Run: headless pygame with SDL's dummy video driver; simulated clock (each Clock.tick advances the game by its frame time, no real sleeping); random seed 0; keys injected as events and as key.get_pressed() state; no mouse input.
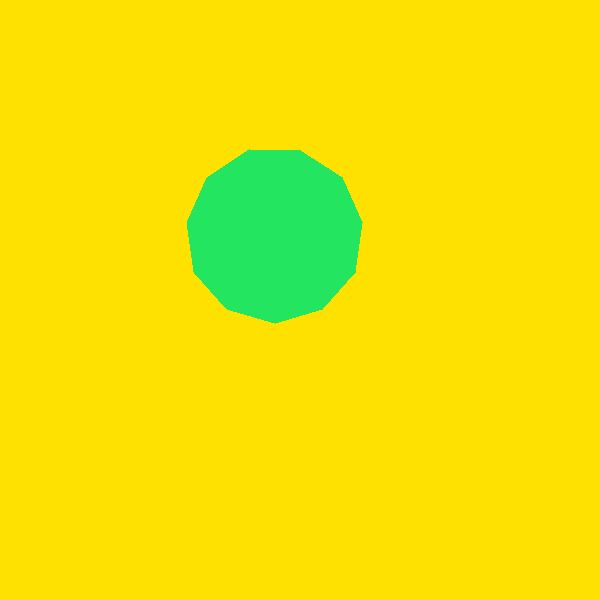
Frame 1 of 4 · flips 1–60 · no input
Frame 2 of 4 · flips 61–180 · tapped SPACE, RETURN · held RIGHT (→), D · screen unchanged from frame 1, image omitted
Frame 3 of 4 · flips 181–300 · held DOWN (↓), S · screen unchanged from frame 2, image omitted
Frame 4 of 4 · flips 301–420 · held LEFT (←), A, UP (↑), W · screen unchanged from frame 3, image omitted

The pygame program that drew these frames:

import pygame
import math

def rotate_points_around_pivot(points, pivot, angle):
    pp = pygame.math.Vector2(pivot)
    rotated_points = [
        (pygame.math.Vector2(x, y) - pp).rotate(angle) + pp for x, y in points]
    return rotated_points

def getRegularPolygon(numSides, x, y, radius, rotateAngle=None, piv=None, existingPts=None):
  pts = []
  if existingPts is not None:
    pts = existingPts
    pts = rotate_points_around_pivot(pts, piv, rotateAngle)
    return pts
  for i in range(numSides):
    x = x + radius * math.cos(math.pi * 2 * i / numSides)
    y = y + radius * math.sin(math.pi * 2 * i / numSides)
    pts.append([int(x), int(y)])

  if rotateAngle is not None:
    pts = rotate_points_around_pivot(pts, piv, rotateAngle)
  
  return pts

if __name__ == "__main__":
    xRes = 600
    yRes = 600

    pygame.init()
    win = pygame.display.set_mode((xRes, yRes))
    rect_surface = pygame.surface.Surface((xRes, yRes))
    
    run = True
    firstDraw = True
    while run:
        for event in pygame.event.get():
            if event.type == pygame.QUIT:
                run = False

        KOLOR = (35 , 229 , 96)
        srednica = 100


        pygame.draw.polygon(rect_surface, KOLOR, getRegularPolygon(11, 250, 150, srednica))
        x = 250
        y = 150

        if firstDraw:
            rect_surface.fill((255, 225, 0))
            pygame.draw.polygon(rect_surface, KOLOR, getRegularPolygon(11, x, y, srednica / 2))
            win.blit(rect_surface, (0, 0))

        firstDraw = False
        keynum = 0
        for key in pygame.key.get_pressed():
            if key:
                match keynum:
                    case 30:
                        win.fill((255, 225 , 0))
                        rect_surface.fill((255, 225, 0))
                        pygame.draw.polygon(rect_surface, KOLOR, getRegularPolygon(11, x, y, srednica / 2))
                        win.blit(rect_surface, (0, 0))
                    case 31:
                        win.fill((255, 225 , 0))
                        rect_surface.fill((255, 225, 0))
                        pygame.draw.polygon(rect_surface, KOLOR, getRegularPolygon(11, x, y, srednica, 45, (x+ 50, y + 100)))
                        win.blit(rect_surface, (0, 0))
                    case 32:
                        win.fill((255, 225 , 0))
                        rect_surface.fill((255, 225, 0))
                        pygame.draw.polygon(rect_surface, KOLOR, getRegularPolygon(11, x, y, srednica))
                        modified_surf = pygame.transform.flip(rect_surface, False, True)
                        win.blit(modified_surf, (0, 0))
                        
                    # x' = x + ay
                    # y' = y
                    case 33:
                        win.fill((255, 225 , 0))
                        rect_surface.fill((255, 225, 0))
                        pts = getRegularPolygon(11, x, y, srednica)

                        tiltedPts = []
                        for i in range(0, 11):
                            xPrim = 0
                            yPrim = 0
                            xPrim = pts[i][0] + 0.3 * pts[i][1]
                            yPrim = pts[i][1]
                            tiltedPts.append([xPrim, yPrim])

                        pygame.draw.polygon(rect_surface, KOLOR, tiltedPts)
                        win.blit(rect_surface, (0, 0))
                    case 34:
                        win.fill((255, 225 , 0))
                        rect_surface.fill((255, 225, 0))
                        pygame.draw.polygon(rect_surface, KOLOR, getRegularPolygon(11, x + 100, y, srednica))
                        modified_surf = pygame.transform.scale(rect_surface, (400, 200))
                        win.blit(modified_surf, (0, 0))
                    case 35:
                        win.fill((255, 225 , 0))
                        rect_surface.fill((255, 225, 0))
                        pts = getRegularPolygon(11, x, y, srednica)

                        tiltedPts = []
                        for i in range(0, 11):
                            xPrim = 0
                            yPrim = 0
                            xPrim = pts[i][0] + 0.3 * pts[i][1]
                            yPrim = pts[i][1]
                            tiltedPts.append([xPrim, yPrim])

                        pygame.draw.polygon(rect_surface, KOLOR, getRegularPolygon(0,0,0,0, 90, (x + 100, y), tiltedPts))
                        win.blit(rect_surface, (50, 100))
                    case 36:
                        win.fill((255, 225 , 0))
                        rect_surface.fill((255, 225, 0))
                        pygame.draw.polygon(rect_surface, KOLOR, getRegularPolygon(11, x, y, srednica))
                        modified_surf = pygame.transform.scale(rect_surface, (200, 400))
                        win.blit(modified_surf, (200, 40))
                    case 37:
                        win.fill((255, 225 , 0))
                        rect_surface.fill((255, 225, 0))
                        pygame.draw.polygon(rect_surface, KOLOR, getRegularPolygon(11, x, y, srednica, 25, (x+ 50, y + 100)))
                        modified_surf = pygame.transform.scale(rect_surface, (400, 200))
                        win.blit(modified_surf, (50, 350))

                    # tu źle ale idk czemu
                    # x' = x
                    # y' = bx + y
                    case 38:
                        win.fill((255, 225 , 0))
                        rect_surface.fill((255, 225, 0))
                        pts = getRegularPolygon(11, x, y, srednica)

                        tiltedPts = []
                        for i in range(0, 11):
                            xPrim = 0
                            yPrim = 0
                            xPrim = pts[i][0]
                            yPrim = pts[i][0] * 0.3 + pts[i][1]
                            tiltedPts.append([xPrim, yPrim])

                        pygame.draw.polygon(rect_surface, KOLOR, tiltedPts)
                        win.blit(rect_surface, (0, 0))
                        # win.fill((255, 225 , 0))
                        # rect_surface.fill((255, 225, 0))
                        # pts = getRegularPolygon(11, x, y, srednica)
                        
                        # tiltedPts = []
                        # for i in range(0, 11):
                        #     xPrim = 0
                        #     yPrim = 0
                        #     xPrim = pts[i][0]
                        #     yPrim = pts[i][1] + 0.3 * pts[i][0]
                        #     tiltedPts.append([xPrim, yPrim])

                        # pygame.draw.polygon(rect_surface, KOLOR, tiltedPts)
                        # #modified_surf = pygame.transform.flip(rect_surface, False, True)
                        # win.blit(rect_surface, (0, 0))
                    case _:
                        print('nic')
            keynum += 1
        

        pygame.display.update()
